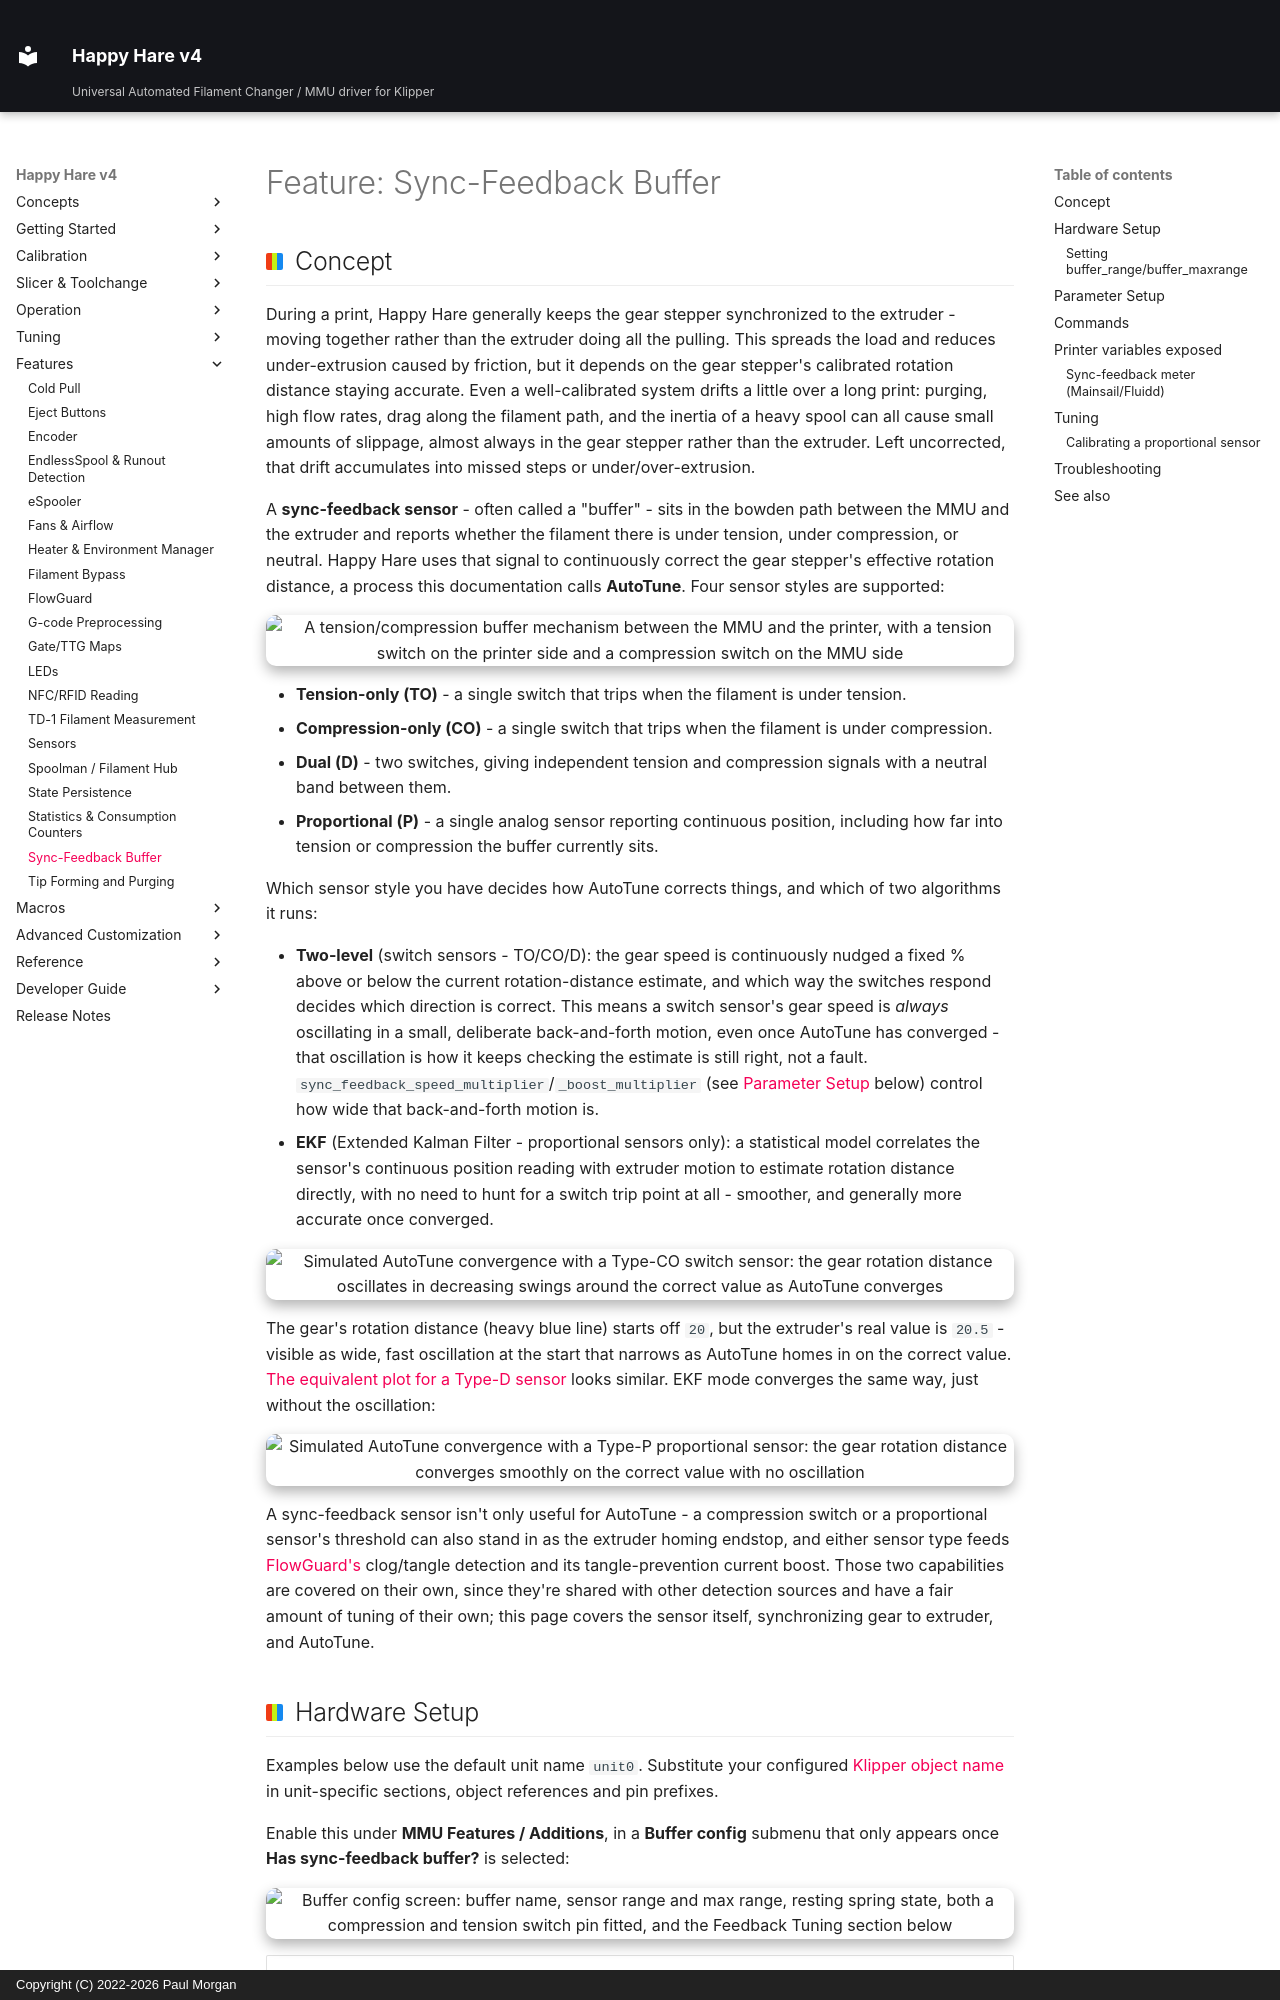

repository: moggieuk/Happy-Hare-Doc · page: Feature-Sync-Feedback-Buffer/index.html · generator: mkdocs · copyright: Copyright (C) 2022-2026 Paul Morgan

# Feature: Sync-Feedback Buffer

## Concept

During a print, Happy Hare generally keeps the gear stepper synchronized to
the extruder - moving together rather than the extruder doing all the
pulling. This spreads the load and reduces under-extrusion caused by
friction, but it depends on the gear stepper's calibrated rotation distance
staying accurate. Even a well-calibrated system drifts a little over a long
print: purging, high flow rates, drag along the filament path, and the
inertia of a heavy spool can all cause small amounts of slippage, almost
always in the gear stepper rather than the extruder. Left uncorrected, that
drift accumulates into missed steps or under/over-extrusion.

A **sync-feedback sensor** - often called a "buffer" - sits in the bowden
path between the MMU and the extruder and reports whether the filament there
is under tension, under compression, or neutral. Happy Hare uses that signal
to continuously correct the gear stepper's effective rotation distance, a
process this documentation calls **AutoTune**. Four sensor styles are
supported:

<p align="center">
  <img src="Feature-Sync-Feedback-Buffer/typical-buffer.png" alt="A tension/compression buffer mechanism between the MMU and the printer, with a tension switch on the printer side and a compression switch on the MMU side" width="70%">
</p>

- **Tension-only (TO)** - a single switch that trips when the filament is
  under tension.
- **Compression-only (CO)** - a single switch that trips when the filament
  is under compression.
- **Dual (D)** - two switches, giving independent tension and compression
  signals with a neutral band between them.
- **Proportional (P)** - a single analog sensor reporting continuous
  position, including how far into tension or compression the buffer
  currently sits.

Which sensor style you have decides how AutoTune corrects things, and which
of two algorithms it runs:

- **Two-level** (switch sensors - TO/CO/D): the gear speed is continuously
  nudged a fixed % above or below the current rotation-distance estimate,
  and which way the switches respond decides which direction is correct.
  This means a switch sensor's gear speed is *always* oscillating in a
  small, deliberate back-and-forth motion, even once AutoTune has converged -
  that oscillation is how it keeps checking the estimate is still right, not a
  fault. `sync_feedback_speed_multiplier`/`_boost_multiplier` (see
  [Parameter Setup](#parameter-setup) below) control how wide that
  back-and-forth motion is.
- **EKF** (Extended Kalman Filter - proportional sensors only): a
  statistical model correlates the sensor's continuous position reading
  with extruder motion to estimate rotation distance directly, with no need
  to hunt for a switch trip point at all - smoother, and generally more
  accurate once converged.

<p align="center">
  <img src="Feature-Sync-Feedback-Buffer/type-co-simulation.png" alt="Simulated AutoTune convergence with a Type-CO switch sensor: the gear rotation distance oscillates in decreasing swings around the correct value as AutoTune converges" width="90%">
</p>

The gear's rotation distance (heavy blue line) starts off `20`, but the
extruder's real value is `20.5` - visible as wide, fast oscillation at the
start that narrows as AutoTune homes in on the correct value. [The
equivalent plot for a Type-D
sensor](Feature-Sync-Feedback-Buffer/type-d-simulation.png) looks similar.
EKF mode converges the same way, just without the oscillation:

<p align="center">
  <img src="Feature-Sync-Feedback-Buffer/type-p-simulation.png" alt="Simulated AutoTune convergence with a Type-P proportional sensor: the gear rotation distance converges smoothly on the correct value with no oscillation" width="90%">
</p>

A sync-feedback sensor isn't only useful for AutoTune - a compression switch
or a proportional sensor's threshold can also stand in as the extruder
homing endstop, and either sensor type feeds [FlowGuard's](Feature-FlowGuard.md)
clog/tangle detection and its tangle-prevention current boost. Those two
capabilities are covered on their own, since they're shared with other
detection sources and have a fair amount of tuning of their own; this page
covers the sensor itself, synchronizing gear to extruder, and AutoTune.
